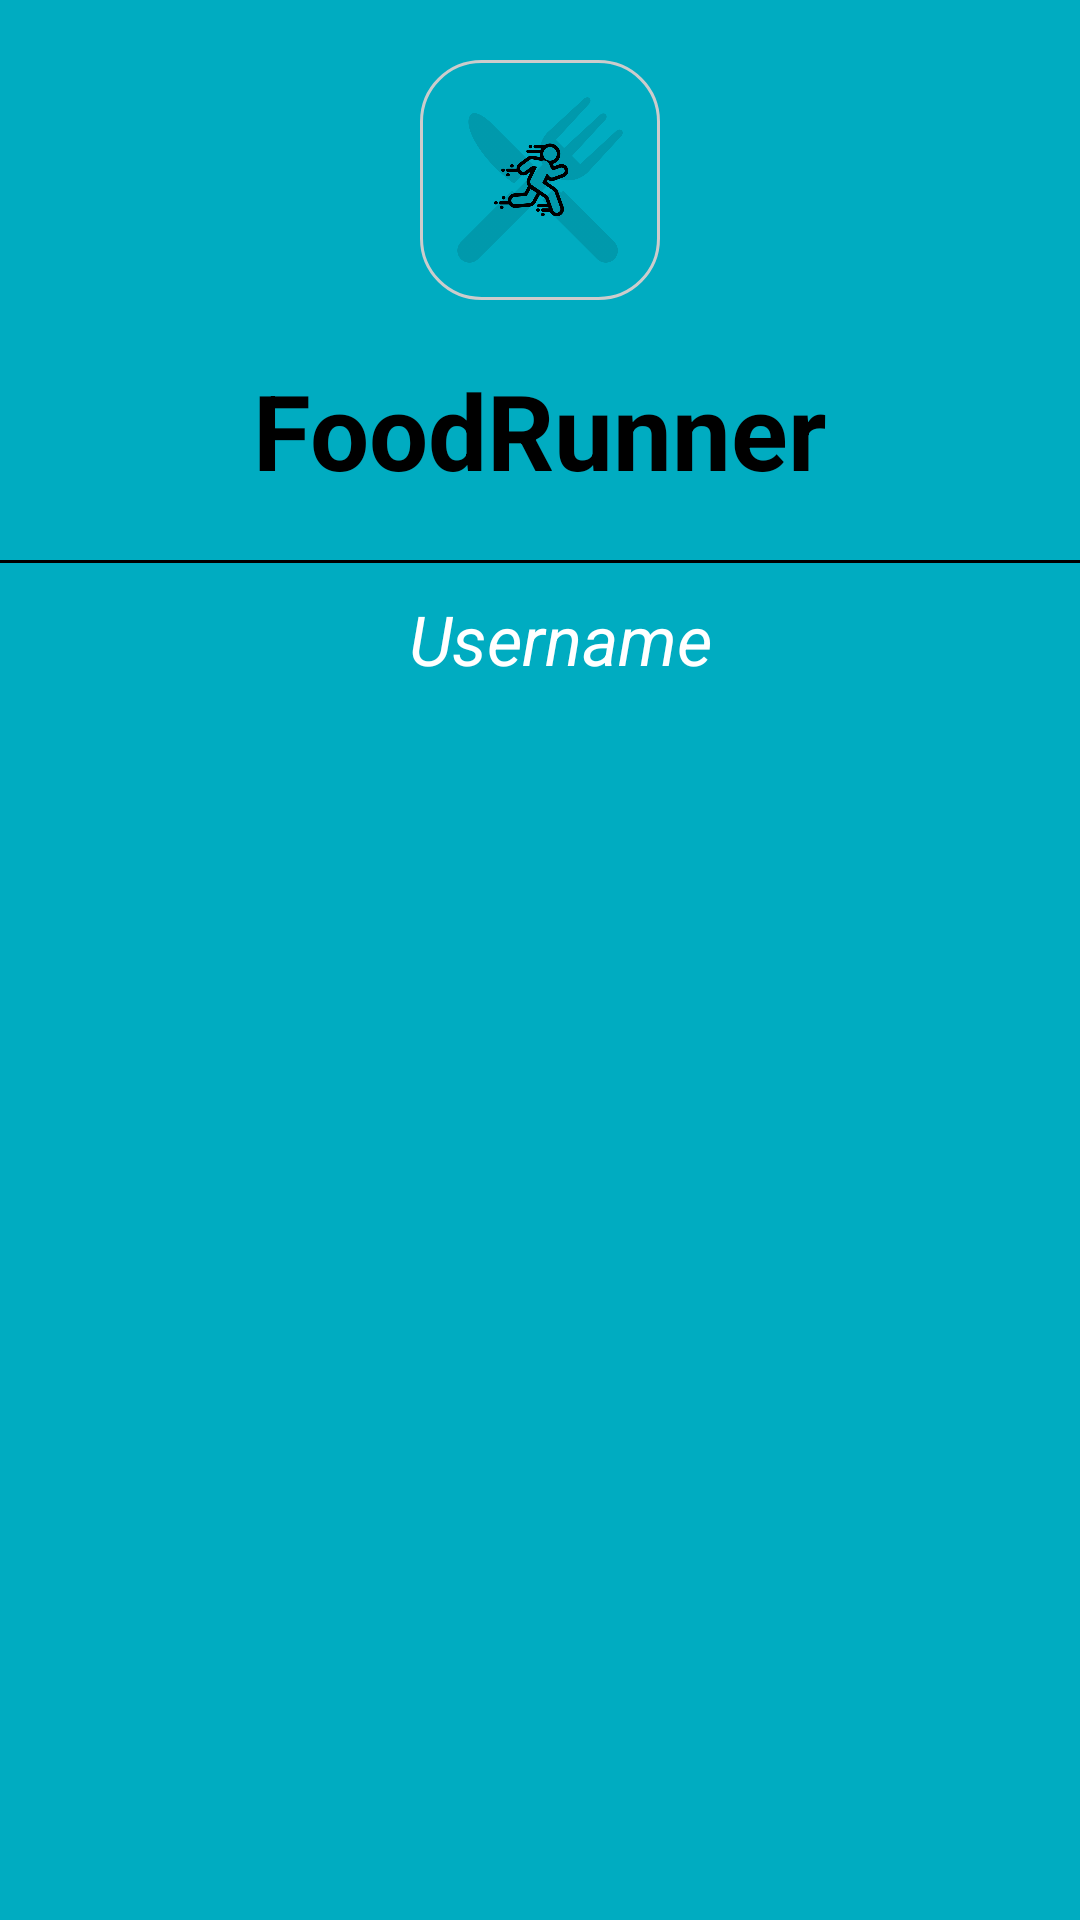

Here is an Android app screen rendered from its layout file. Give the layout XML and the strings, colors and styles it references.
<!-- AndroidManifest.xml: application theme AppTheme -->
<!-- res/layout/drawer_header.xml -->
<?xml version="1.0" encoding="utf-8"?>

<LinearLayout
    xmlns:android="http://schemas.android.com/apk/res/android"
    android:orientation="vertical"
    android:layout_width="match_parent"
    android:layout_height="240dp"
    android:background="@color/colorPrimary">

    <ImageView
        android:id="@+id/img_app_logo_login"
        android:layout_width="80dp"
        android:layout_height="80dp"
        android:layout_marginTop="20dp"
        android:transitionName="app_logo"
        android:src="@drawable/logo"
        android:contentDescription="@string/app_logo"
        android:background="@drawable/border"
        android:layout_gravity="center"/>

    <TextView
        android:id="@+id/txt_app_name_login"
        android:layout_width="wrap_content"
        android:layout_height="wrap_content"
        android:text="@string/food_runner"
        android:transitionName="app_name"
        android:textStyle="bold"
        android:textSize="35sp"
        android:textColor="@color/black"
        android:layout_marginTop="20dp"
        android:layout_gravity="center"/>

        <TextView
            style="?android:attr/listSeparatorTextViewStyle"
            android:paddingTop="5dip"
            android:gravity="center_horizontal"
            android:layout_width="match_parent"
            android:layout_height="1dp"
            android:background="#000"
            android:layout_marginTop="20dp" />

    <TextView
        android:id="@+id/header_username"
        android:layout_width="wrap_content"
        android:layout_height="wrap_content"
        android:text="@string/username"
        android:textSize="23sp"
        android:layout_gravity="center"
        android:layout_marginStart="7dp"
        android:textColor="@color/white"
        android:textStyle="italic"
        android:layout_marginTop="10dp"/>


</LinearLayout>
<!-- resources referenced by this layout -->
<resources>
  <color name="black">#000000</color>
  <color name="colorPrimary">#00acc1</color>
  <color name="white">#FFFFFF</color>
  <!-- drawable border (drawable) -->
  <?xml version="1.0" encoding="utf-8"?>
  
  <shape xmlns:android="http://schemas.android.com/apk/res/android">
      <corners android:radius="20dp"/>
      <padding android:left="10dp" android:right="10dp" android:top="10dp" android:bottom="10dp"/>
      <stroke android:width="1dp" android:color="#CCCCCC"/>
  </shape>
  <!-- drawable logo: png bitmap (drawable-xxxhdpi, 44648 bytes) -->
  <string name="app_logo">It is a app logo.</string>
  <string name="food_runner">FoodRunner</string>
  <string name="username">Username</string>
  <style name="AppTheme" parent="Theme.AppCompat.Light.NoActionBar">
          
          <item name="colorPrimary">@color/colorPrimary</item>
          <item name="colorPrimaryDark">@color/colorPrimaryDark</item>
          <item name="colorAccent">@color/colorAccent</item>
          <item name="android:windowActivityTransitions">true</item>
          <item name="android:windowIsTranslucent">true</item>
      </style>
  <color name="colorPrimaryDark">#007c91</color>
  <color name="colorAccent">#5ddef4</color>
</resources>
